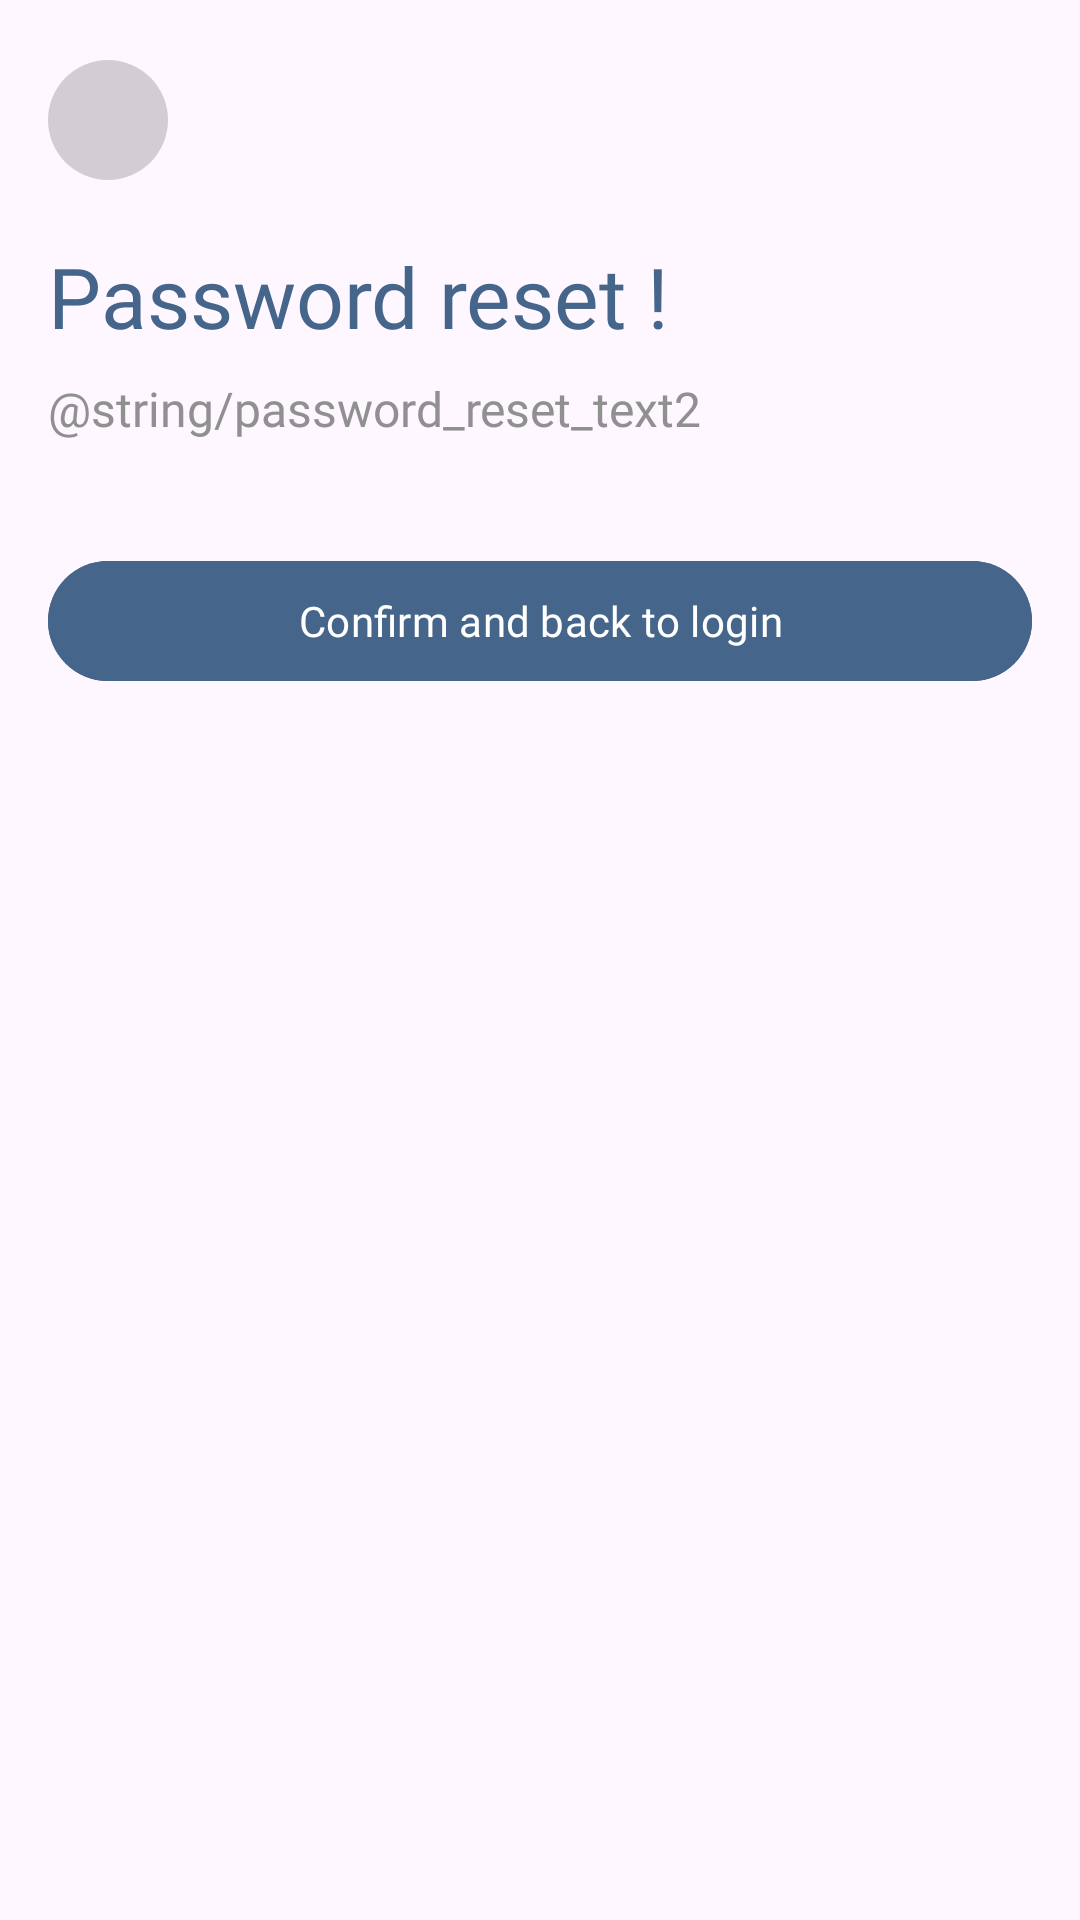

The Android layout XML behind this screen, and the referenced resources:
<!-- AndroidManifest.xml: application theme Theme.AlwayGo -->
<!-- res/layout/fragment_password_reset_success.xml -->
<?xml version="1.0" encoding="utf-8"?>
<androidx.constraintlayout.widget.ConstraintLayout xmlns:android="http://schemas.android.com/apk/res/android"
    xmlns:tools="http://schemas.android.com/tools"
    android:layout_width="match_parent"
    android:layout_height="match_parent"
    xmlns:app="http://schemas.android.com/apk/res-auto"
    tools:context=".screens.register.PasswordResetSuccessFragment">

    <ImageButton
        android:id="@+id/backToSetNewPasswordFragmentBtn"
        android:layout_width="wrap_content"
        android:layout_height="wrap_content"
        android:layout_marginStart="16dp"
        android:layout_marginTop="20dp"
        android:background="@drawable/back_button_bg"
        android:src="@drawable/back_icon"
        app:layout_constraintStart_toStartOf="parent"
        app:layout_constraintTop_toTopOf="parent" />


    <LinearLayout
        android:id="@+id/setNewPasswordLiner"
        android:layout_width="match_parent"
        android:layout_height="wrap_content"
        android:layout_marginStart="16dp"
        android:layout_marginTop="20dp"
        android:layout_marginEnd="16dp"
        android:orientation="vertical"
        app:layout_constraintEnd_toEndOf="parent"
        app:layout_constraintStart_toStartOf="parent"
        app:layout_constraintTop_toBottomOf="@id/backToSetNewPasswordFragmentBtn">

    <TextView
        android:layout_width="wrap_content"
        android:layout_height="wrap_content"
        android:fontFamily="@font/poppins_semibold"
        android:text="@string/password_reset"
        android:textColor="@color/blue_500"
        android:textSize="28sp" />

    <TextView
        android:layout_width="wrap_content"
        android:layout_height="wrap_content"
        android:layout_marginTop="8dp"
        android:fontFamily="@font/poppins_semibold"
        android:text="@string/password_reset_text2"
        android:textColor="@color/grey_300"
        android:textSize="16sp" />

        <com.google.android.material.button.MaterialButton
            android:id="@+id/confirmPasswordBtn"
            android:layout_width="match_parent"
            android:layout_height="0dp"
            android:layout_marginTop="36dp"
            android:layout_weight="1"
            android:backgroundTint="@color/blue_500"
            android:fontFamily="@font/poppins_semibold"
            android:text="@string/confirm_and_back_to_login"
            app:layout_constraintEnd_toEndOf="parent"
            app:layout_constraintStart_toStartOf="parent"
            app:layout_constraintTop_toBottomOf="@id/resetPassLiner" />

    </LinearLayout>
</androidx.constraintlayout.widget.ConstraintLayout>
<!-- resources referenced by this layout -->
<resources>
  <color name="blue_500">#45658b</color>
  <color name="grey_300">#909090</color>
  <!-- drawable back_button_bg (drawable) -->
  <?xml version="1.0" encoding="utf-8"?>
  <vector
      xmlns:android="http://schemas.android.com/apk/res/android"
      xmlns:aapt="http://schemas.android.com/aapt"
      android:width="40dp"
      android:height="40dp"
      android:viewportWidth="40"
      android:viewportHeight="40"
      >
      <group>
          <clip-path
              android:pathData="M20 0C31.0457 0 40 8.95431 40 20C40 31.0457 31.0457 40 20 40C8.95431 40 0 31.0457 0 20C0 8.95431 8.95431 0 20 0Z"
              />
          <path
              android:pathData="M0 0V40H40V0"
              android:fillColor="#33252525"
              />
      </group>
  </vector>
  <string name="confirm_and_back_to_login">Confirm and back to login</string>
  <string name="password_reset">Password reset !</string>
  <style name="Theme.AlwayGo" parent="Base.Theme.AlwayGo" />
  <style name="Base.Theme.AlwayGo" parent="Theme.Material3.DayNight.NoActionBar">
          
          
      </style>
</resources>
